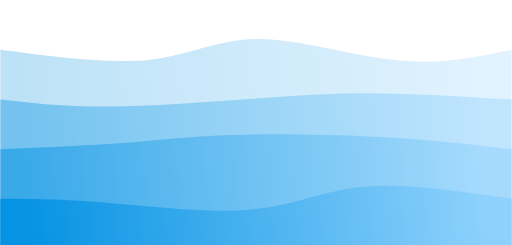
t = 0.00 s
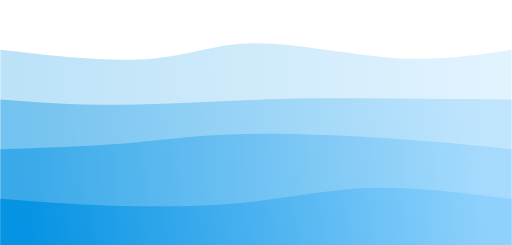
t = 1.25 s
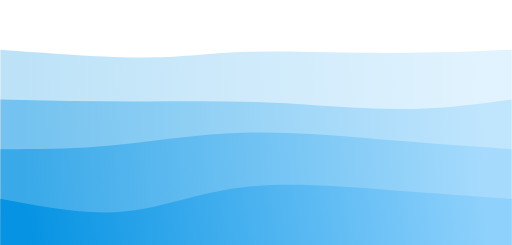
t = 3.75 s
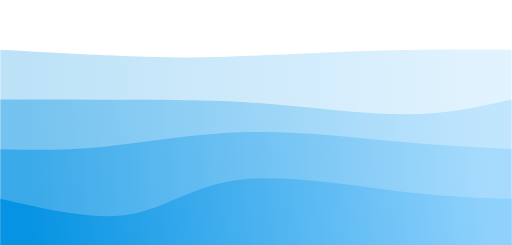
t = 5.00 s
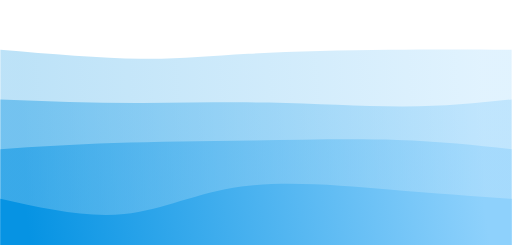
t = 6.25 s
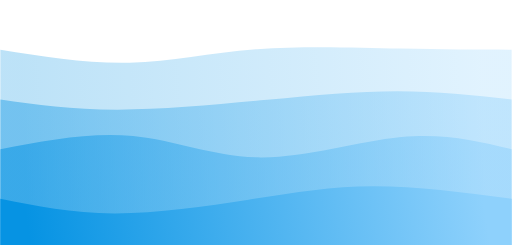
t = 8.75 s

The animated SVG that drew these frames (rendered in a browser with its animation timeline set to each time). Animation: 4 CSS @keyframes rules; frames cover the first 8.75 s, repeats indefinitely.

<svg width="100%" height="100%" id="svg" viewBox="0 0 1440 690" xmlns="http://www.w3.org/2000/svg" class="transition duration-300 ease-in-out delay-150"><style>
.path-0{
animation:pathAnim-0 20s;
animation-timing-function: linear;
animation-iteration-count: infinite;
}
@keyframes pathAnim-0{
0%{
d: path("M 0,700 C 0,700 0,140 0,140 C 153.3571428571429,160.35714285714286 306.7142857142858,180.71428571428572 422,168 C 537.2857142857142,155.28571428571428 614.4999999999998,109.50000000000001 728,110 C 841.5000000000002,110.49999999999999 991.2857142857144,157.28571428571428 1116,170 C 1240.7142857142856,182.71428571428572 1340.3571428571427,161.35714285714286 1440,140 C 1440,140 1440,700 1440,700 Z");
}
25%{
d: path("M 0,700 C 0,700 0,140 0,140 C 151.39285714285717,148.21428571428572 302.78571428571433,156.42857142857142 410,160 C 517.2142857142857,163.57142857142858 580.2500000000001,162.5 687,158 C 793.7499999999999,153.5 944.2142857142856,145.57142857142856 1077,142 C 1209.7857142857144,138.42857142857144 1324.8928571428573,139.21428571428572 1440,140 C 1440,140 1440,700 1440,700 Z");
}
50%{
d: path("M 0,700 C 0,700 0,140 0,140 C 114.25,163.46428571428572 228.5,186.92857142857142 349,182 C 469.5,177.07142857142858 596.25,143.75 735,132 C 873.75,120.24999999999999 1024.5,130.07142857142856 1144,135 C 1263.5,139.92857142857144 1351.75,139.96428571428572 1440,140 C 1440,140 1440,700 1440,700 Z");
}
75%{
d: path("M 0,700 C 0,700 0,140 0,140 C 119.14285714285714,151.96428571428572 238.28571428571428,163.92857142857142 348,161 C 457.7142857142857,158.07142857142858 558,140.25 664,134 C 770,127.75 881.7142857142858,133.07142857142858 1012,136 C 1142.2857142857142,138.92857142857142 1291.142857142857,139.46428571428572 1440,140 C 1440,140 1440,700 1440,700 Z");
}
100%{
d: path("M 0,700 C 0,700 0,140 0,140 C 153.3571428571429,160.35714285714286 306.7142857142858,180.71428571428572 422,168 C 537.2857142857142,155.28571428571428 614.4999999999998,109.50000000000001 728,110 C 841.5000000000002,110.49999999999999 991.2857142857144,157.28571428571428 1116,170 C 1240.7142857142856,182.71428571428572 1340.3571428571427,161.35714285714286 1440,140 C 1440,140 1440,700 1440,700 Z");
}
}</style><defs><linearGradient id="gradient" x1="0%" y1="51%" x2="100%" y2="49%"><stop offset="5%" stop-color="#0693e3"></stop><stop offset="95%" stop-color="#8ED1FC"></stop></linearGradient></defs><path d="M 0,700 C 0,700 0,140 0,140 C 153.3571428571429,160.35714285714286 306.7142857142858,180.71428571428572 422,168 C 537.2857142857142,155.28571428571428 614.4999999999998,109.50000000000001 728,110 C 841.5000000000002,110.49999999999999 991.2857142857144,157.28571428571428 1116,170 C 1240.7142857142856,182.71428571428572 1340.3571428571427,161.35714285714286 1440,140 C 1440,140 1440,700 1440,700 Z" stroke="none" stroke-width="0" fill="url(#gradient)" fill-opacity="0.265" class="transition-all duration-300 ease-in-out delay-150 path-0"></path><style>
.path-1{
animation:pathAnim-1 20s;
animation-timing-function: linear;
animation-iteration-count: infinite;
}
@keyframes pathAnim-1{
0%{
d: path("M 0,700 C 0,700 0,280 0,280 C 92.82142857142861,290.67857142857144 185.64285714285722,301.35714285714283 315,300 C 444.3571428571428,298.64285714285717 610.2499999999998,285.25 739,276 C 867.7500000000002,266.75 959.3571428571429,261.64285714285717 1070,263 C 1180.642857142857,264.35714285714283 1310.3214285714284,272.17857142857144 1440,280 C 1440,280 1440,700 1440,700 Z");
}
25%{
d: path("M 0,700 C 0,700 0,280 0,280 C 143.25,280.17857142857144 286.5,280.35714285714283 410,281 C 533.5,281.64285714285717 637.2499999999999,282.75 761,293 C 884.7500000000001,303.25 1028.5,322.6428571428571 1145,322 C 1261.5,321.3571428571429 1350.75,300.67857142857144 1440,280 C 1440,280 1440,700 1440,700 Z");
}
50%{
d: path("M 0,700 C 0,700 0,280 0,280 C 87.10714285714286,299.17857142857144 174.21428571428572,318.35714285714283 304,318 C 433.7857142857143,317.64285714285717 606.25,297.75 748,277 C 889.75,256.25 1000.7857142857142,234.6428571428571 1111,235 C 1221.2142857142858,235.3571428571429 1330.607142857143,257.67857142857144 1440,280 C 1440,280 1440,700 1440,700 Z");
}
75%{
d: path("M 0,700 C 0,700 0,280 0,280 C 147.67857142857142,311.3571428571429 295.35714285714283,342.7142857142857 392,324 C 488.64285714285717,305.2857142857143 534.2499999999999,236.50000000000003 660,235 C 785.7500000000001,233.49999999999997 991.6428571428573,299.2857142857143 1135,318 C 1278.3571428571427,336.7142857142857 1359.1785714285713,308.3571428571429 1440,280 C 1440,280 1440,700 1440,700 Z");
}
100%{
d: path("M 0,700 C 0,700 0,280 0,280 C 92.82142857142861,290.67857142857144 185.64285714285722,301.35714285714283 315,300 C 444.3571428571428,298.64285714285717 610.2499999999998,285.25 739,276 C 867.7500000000002,266.75 959.3571428571429,261.64285714285717 1070,263 C 1180.642857142857,264.35714285714283 1310.3214285714284,272.17857142857144 1440,280 C 1440,280 1440,700 1440,700 Z");
}
}</style><defs><linearGradient id="gradient" x1="0%" y1="51%" x2="100%" y2="49%"><stop offset="5%" stop-color="#0693e3"></stop><stop offset="95%" stop-color="#8ED1FC"></stop></linearGradient></defs><path d="M 0,700 C 0,700 0,280 0,280 C 92.82142857142861,290.67857142857144 185.64285714285722,301.35714285714283 315,300 C 444.3571428571428,298.64285714285717 610.2499999999998,285.25 739,276 C 867.7500000000002,266.75 959.3571428571429,261.64285714285717 1070,263 C 1180.642857142857,264.35714285714283 1310.3214285714284,272.17857142857144 1440,280 C 1440,280 1440,700 1440,700 Z" stroke="none" stroke-width="0" fill="url(#gradient)" fill-opacity="0.4" class="transition-all duration-300 ease-in-out delay-150 path-1"></path><style>
.path-2{
animation:pathAnim-2 20s;
animation-timing-function: linear;
animation-iteration-count: infinite;
}
@keyframes pathAnim-2{
0%{
d: path("M 0,700 C 0,700 0,420 0,420 C 131,414.32142857142856 262,408.64285714285717 363,401 C 464,393.35714285714283 535,383.75 652,380 C 769,376.25 932,378.3571428571429 1071,386 C 1210,393.6428571428571 1325,406.82142857142856 1440,420 C 1440,420 1440,700 1440,700 Z");
}
25%{
d: path("M 0,700 C 0,700 0,420 0,420 C 88.78571428571428,422.32142857142856 177.57142857142856,424.64285714285717 293,413 C 408.42857142857144,401.35714285714283 550.4999999999999,375.74999999999994 695,372 C 839.5000000000001,368.25000000000006 986.4285714285716,386.35714285714283 1111,398 C 1235.5714285714284,409.64285714285717 1337.7857142857142,414.82142857142856 1440,420 C 1440,420 1440,700 1440,700 Z");
}
50%{
d: path("M 0,700 C 0,700 0,420 0,420 C 140.21428571428572,386.75 280.42857142857144,353.5 401,373 C 521.5714285714286,392.5 622.5000000000001,464.75 746,467 C 869.4999999999999,469.25 1015.5714285714287,401.5 1135,382 C 1254.4285714285713,362.5 1347.2142857142858,391.25 1440,420 C 1440,420 1440,700 1440,700 Z");
}
75%{
d: path("M 0,700 C 0,700 0,420 0,420 C 147.53571428571428,442.25 295.07142857142856,464.5 395,462 C 494.92857142857144,459.5 547.2500000000001,432.25 654,428 C 760.7499999999999,423.75 921.9285714285713,442.5 1062,445 C 1202.0714285714287,447.5 1321.0357142857142,433.75 1440,420 C 1440,420 1440,700 1440,700 Z");
}
100%{
d: path("M 0,700 C 0,700 0,420 0,420 C 131,414.32142857142856 262,408.64285714285717 363,401 C 464,393.35714285714283 535,383.75 652,380 C 769,376.25 932,378.3571428571429 1071,386 C 1210,393.6428571428571 1325,406.82142857142856 1440,420 C 1440,420 1440,700 1440,700 Z");
}
}</style><defs><linearGradient id="gradient" x1="0%" y1="51%" x2="100%" y2="49%"><stop offset="5%" stop-color="#0693e3"></stop><stop offset="95%" stop-color="#8ED1FC"></stop></linearGradient></defs><path d="M 0,700 C 0,700 0,420 0,420 C 131,414.32142857142856 262,408.64285714285717 363,401 C 464,393.35714285714283 535,383.75 652,380 C 769,376.25 932,378.3571428571429 1071,386 C 1210,393.6428571428571 1325,406.82142857142856 1440,420 C 1440,420 1440,700 1440,700 Z" stroke="none" stroke-width="0" fill="url(#gradient)" fill-opacity="0.53" class="transition-all duration-300 ease-in-out delay-150 path-2"></path><style>
.path-3{
animation:pathAnim-3 20s;
animation-timing-function: linear;
animation-iteration-count: infinite;
}
@keyframes pathAnim-3{
0%{
d: path("M 0,700 C 0,700 0,560 0,560 C 87.39285714285714,560.3928571428571 174.78571428571428,560.7857142857143 300,571 C 425.2142857142857,581.2142857142857 588.2499999999999,601.25 709,590 C 829.7500000000001,578.75 908.2142857142858,536.2142857142858 1023,526 C 1137.7857142857142,515.7857142857142 1288.892857142857,537.8928571428571 1440,560 C 1440,560 1440,700 1440,700 Z");
}
25%{
d: path("M 0,700 C 0,700 0,560 0,560 C 130.17857142857142,590.3571428571429 260.35714285714283,620.7142857142857 363,604 C 465.64285714285717,587.2857142857143 540.7500000000001,523.5 669,507 C 797.2499999999999,490.49999999999994 978.6428571428571,521.2857142857143 1116,538 C 1253.357142857143,554.7142857142857 1346.6785714285716,557.3571428571429 1440,560 C 1440,560 1440,700 1440,700 Z");
}
50%{
d: path("M 0,700 C 0,700 0,560 0,560 C 90.78571428571428,577 181.57142857142856,594 306,600 C 430.42857142857144,606 588.5,601 709,581 C 829.5,561 912.4285714285713,526 1028,520 C 1143.5714285714287,514 1291.7857142857142,537 1440,560 C 1440,560 1440,700 1440,700 Z");
}
75%{
d: path("M 0,700 C 0,700 0,560 0,560 C 116.53571428571428,563.8571428571429 233.07142857142856,567.7142857142857 365,566 C 496.92857142857144,564.2857142857143 644.2500000000001,557 763,555 C 881.7499999999999,553 971.9285714285716,556.2857142857142 1080,558 C 1188.0714285714284,559.7142857142858 1314.0357142857142,559.8571428571429 1440,560 C 1440,560 1440,700 1440,700 Z");
}
100%{
d: path("M 0,700 C 0,700 0,560 0,560 C 87.39285714285714,560.3928571428571 174.78571428571428,560.7857142857143 300,571 C 425.2142857142857,581.2142857142857 588.2499999999999,601.25 709,590 C 829.7500000000001,578.75 908.2142857142858,536.2142857142858 1023,526 C 1137.7857142857142,515.7857142857142 1288.892857142857,537.8928571428571 1440,560 C 1440,560 1440,700 1440,700 Z");
}
}</style><defs><linearGradient id="gradient" x1="0%" y1="51%" x2="100%" y2="49%"><stop offset="5%" stop-color="#0693e3"></stop><stop offset="95%" stop-color="#8ED1FC"></stop></linearGradient></defs><path d="M 0,700 C 0,700 0,560 0,560 C 87.39285714285714,560.3928571428571 174.78571428571428,560.7857142857143 300,571 C 425.2142857142857,581.2142857142857 588.2499999999999,601.25 709,590 C 829.7500000000001,578.75 908.2142857142858,536.2142857142858 1023,526 C 1137.7857142857142,515.7857142857142 1288.892857142857,537.8928571428571 1440,560 C 1440,560 1440,700 1440,700 Z" stroke="none" stroke-width="0" fill="url(#gradient)" fill-opacity="1" class="transition-all duration-300 ease-in-out delay-150 path-3"></path></svg>
